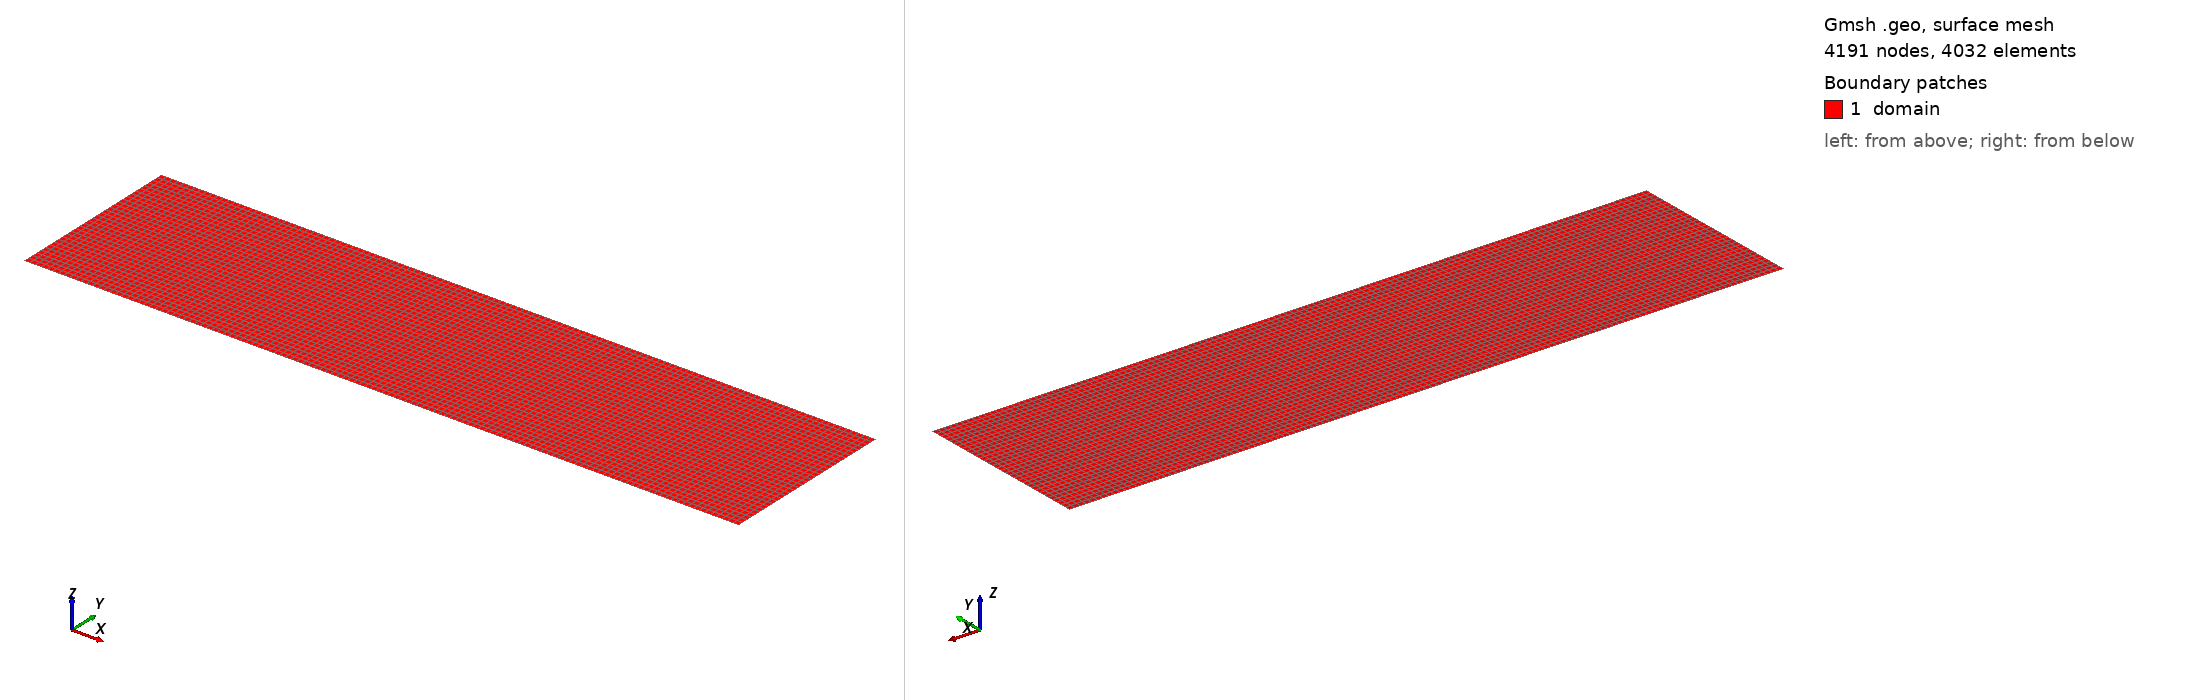

Gmsh geometry script, surface-meshed: 4191 nodes, 4032 surface elements. Boundary patches (legend numbers): 1 domain. Left view from above one corner, right view from below the opposite corner. Legend entries are the model's physical surfaces. The drawing asked Gmsh for element sizes between 1% and 20% of the model's largest extent; the script's own settings can give other sizes.

=== double_mach_ref.geo (drawn) ===
// Double Mach reflection mesh: [0,4] x [0,1], 126 x 32 quads

SetFactory("OpenCASCADE");
Mesh.MshFileVersion = 2.2;

// --- Parameters ---
nx = 126;  // elements in x (streamwise)
ny = 32;   // elements in y (normal)
Lx = 4.0;
Ly = 1.0;

// --- Corner points ---
Point(1) = {0.0, 0.0, 0.0, Lx/nx};
Point(2) = {Lx,  0.0, 0.0, Lx/nx};
Point(3) = {Lx,  Ly,  0.0, Lx/nx};
Point(4) = {0.0, Ly,  0.0, Lx/nx};

// --- Boundary lines ---
// 1: bottom (y = 0)  -> slip wall
// 2: right  (x = 4)  -> outlet
// 3: top    (y = 1)  -> top BC (problem-dependent)
// 4: left   (x = 0)  -> inflow
Line(1) = {1, 2};  // bottom
Line(2) = {2, 3};  // right
Line(3) = {3, 4};  // top
Line(4) = {4, 1};  // left

// --- Surface ---
Line Loop(1)     = {1, 2, 3, 4};
Plane Surface(1) = {1};

// --- Structured transfinite mesh ---
Transfinite Curve{1, 3} = nx + 1 Using Progression 1; // along x (bottom/top)
Transfinite Curve{2, 4} = ny + 1 Using Progression 1; // along y (right/left)

Transfinite Surface{1} = {1, 2, 3, 4};
Recombine Surface{1};           // quads instead of triangles
Mesh.RecombineAll = 1;

// --- Physical groups ---
// Boundary attributes for MFEM (or similar):
Physical Curve("bottom", 1) = {1};
Physical Curve("right",  2) = {2};
Physical Curve("top",    3) = {3};
Physical Curve("left",   4) = {4};

// Domain region (cell attribute)
Physical Surface("domain", 1) = {1};
